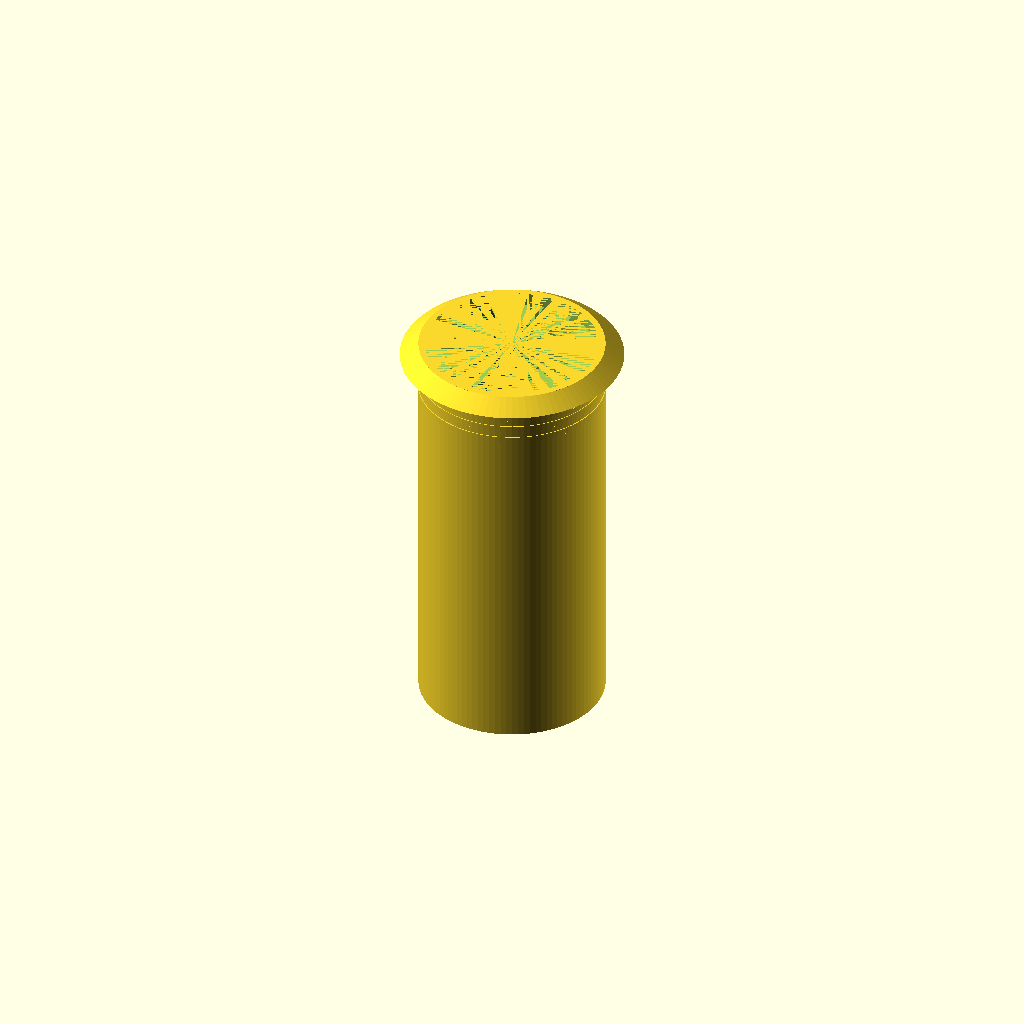
Cell 1: the model at its default parameters.
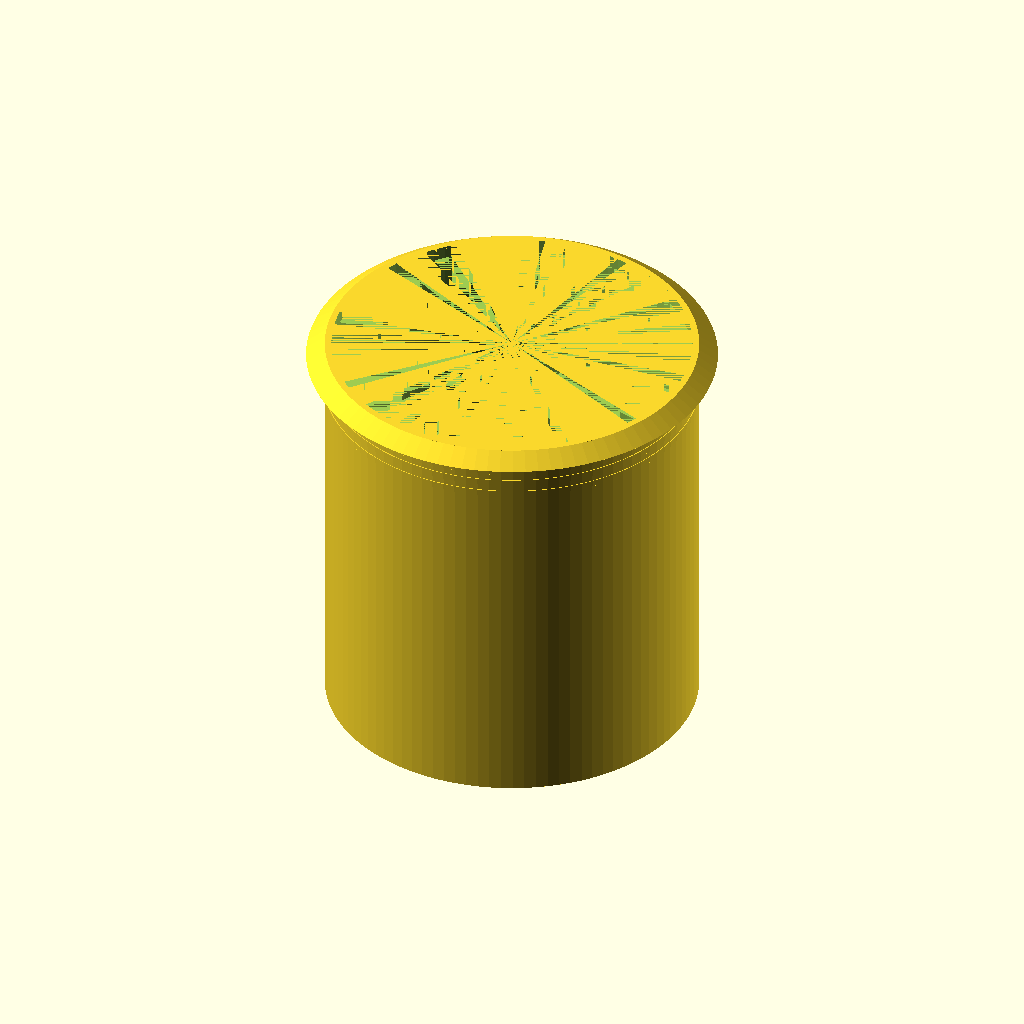
Cell 2: the same model with HOLE_DIAMETER = 100.
All cells are drawn from one camera (rotation 55°, 0°, 25°, orthographic, colour scheme Cornfield), so only the parameter changes between them.
OpenSCAD source file deskCableBung/deskCableBungPenHolder.scad:
/**
 * @file deskCableBungPenHolder.scad
 *
 * @version 1.0
 *
 * @author Calum Judd Anderson
 *
 * @brief Pen Holder that sits inside the cable tidy hole on a desk.
 */

$fa = 0.01;
INTERFERENCE_FIT = 0.001;
SLIDE_FIT = 0.05;

HOLE_DIAMETER = 50.00;

module penHolder(holeDiameter) {
    penHolderHeight = 110.00;
    wallThickness = 1.75;
    lipOffset = 5.00;
    
    union() {
        /* Top Lip */
        translate([0, 0, ((penHolderHeight)/2 - wallThickness)])
            difference() {
                cylinder(wallThickness * 2, (holeDiameter + (lipOffset*2))/2, ((holeDiameter + (lipOffset*2))/2) - 5, center=true, $fn=100);
                cylinder((wallThickness * 2)+ INTERFERENCE_FIT, d=holeDiameter, center=true, $fn=100);
            }

        /* Grip Ridge*/
        translate([0, 0, ((penHolderHeight)/2 - (wallThickness * 4))])
        difference() {
            cylinder(wallThickness, d=(holeDiameter + wallThickness/4), center=true, $fn=100);
            translate([0, 0, wallThickness*2])
                cylinder(penHolderHeight, d=(holeDiameter - (wallThickness * 2)), center=true, $fn=100);
        }

        /* Grip Ridge*/
        translate([0, 0, ((penHolderHeight)/2 - (wallThickness * 6))])
        difference() {
            cylinder(wallThickness, d=(holeDiameter + wallThickness/4), center=true, $fn=100);
            translate([0, 0, wallThickness*2])
                cylinder(penHolderHeight, d=(holeDiameter - (wallThickness * 2)), center=true, $fn=100);
        }

        /* Grip Ridge*/
        translate([0, 0, ((penHolderHeight)/2 - (wallThickness * 8))])
        difference() {
            cylinder(wallThickness, d=(holeDiameter + wallThickness/4), center=true, $fn=100);
            translate([0, 0, wallThickness*2])
                cylinder(penHolderHeight, d=(holeDiameter - (wallThickness * 2)), center=true, $fn=100);
        }

        /* Body */
        difference() {
            cylinder(penHolderHeight, d=holeDiameter, center=true, $fn=100);
            translate([0, 0, wallThickness*2])
                cylinder(penHolderHeight, d=(holeDiameter - (wallThickness * 2)), center=true, $fn=100);
        }
        
    }
}

penHolder(HOLE_DIAMETER);
Parameter table extracted from the source (name, type, default, range or options):
INTERFERENCE_FIT: number, default 0.001
SLIDE_FIT: number, default 0.05
HOLE_DIAMETER: number, default 50
